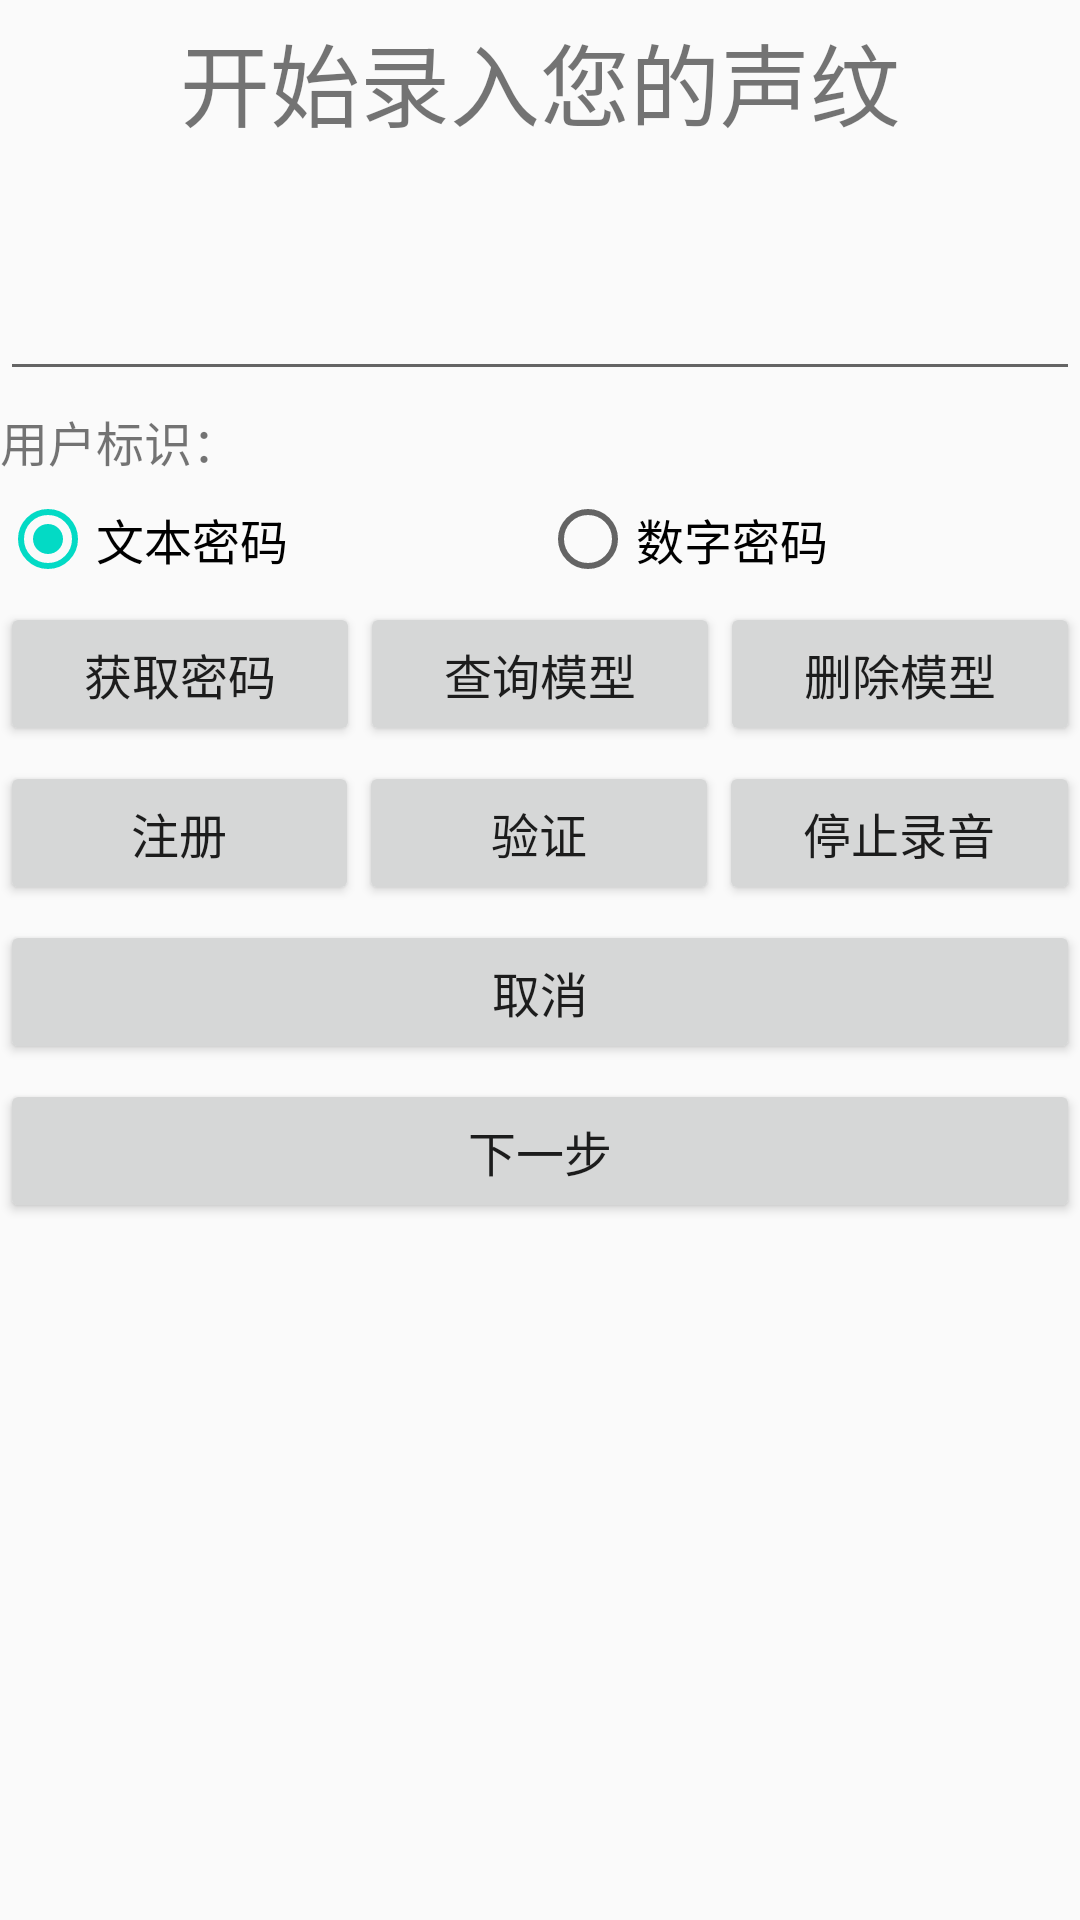

Reconstruct the res/layout file that produces this screen, plus the resources it refers to.
<!-- AndroidManifest.xml: application theme AppTheme -->
<!-- res/layout/content_voiceprint.xml -->
<?xml version="1.0" encoding="utf-8"?>
<LinearLayout xmlns:android="http://schemas.android.com/apk/res/android"
    android:layout_width="match_parent"
    android:layout_height="match_parent"
    android:layout_marginLeft="5dp"
    android:layout_marginRight="5dp"
    android:gravity="center_horizontal"
    android:orientation="vertical" >

    <LinearLayout
        android:layout_width="match_parent"
        android:layout_height="wrap_content"
        android:layout_marginTop="5dp"
        android:gravity="center" >

        <TextView
            android:layout_width="0dp"
            android:layout_height="wrap_content"
            android:layout_weight="1"
            android:gravity="center_horizontal"
            android:text="开始录入您的声纹"
            android:textSize="30sp" />
    </LinearLayout>

    <EditText
        android:id="@+id/edt_result"
        style="@style/textStyle"
        android:layout_width="match_parent"
        android:layout_height="wrap_content"
        android:layout_marginTop="5dp"
        android:gravity="top|left"
        android:maxLines="3"
        android:minLines="3" />

    <LinearLayout
        android:layout_width="match_parent"
        android:layout_height="wrap_content"
        android:layout_marginTop="5dp"
        android:orientation="horizontal" >

        <TextView
            style="@style/textStyle"
            android:layout_width="wrap_content"
            android:layout_height="wrap_content"
            android:text="用户标识：" />

        <TextView
            android:id="@+id/txt_authorid"
            style="@style/textStyle"
            android:layout_width="match_parent"
            android:layout_height="wrap_content"
            android:gravity="left" >
        </TextView>
    </LinearLayout>

    <LinearLayout
        android:layout_width="match_parent"
        android:layout_height="wrap_content"
        android:layout_marginTop="5dp"
        android:orientation="horizontal" >

        <RadioGroup
            android:id="@+id/radioGroup"
            android:layout_width="match_parent"
            android:layout_height="wrap_content"
            android:orientation="horizontal"
            android:weightSum="2" >

            <RadioButton
                android:id="@+id/radioText"
                style="@style/textStyle"
                android:layout_width="match_parent"
                android:layout_height="wrap_content"
                android:layout_weight="1"
                android:checked="true"
                android:text="文本密码" >
            </RadioButton>

            <RadioButton
                android:id="@+id/radioNumber"
                style="@style/textStyle"
                android:layout_width="match_parent"
                android:layout_height="wrap_content"
                android:layout_weight="1"
                android:text="数字密码" >
            </RadioButton>
        </RadioGroup>
    </LinearLayout>

    <LinearLayout
        android:layout_width="match_parent"
        android:layout_height="wrap_content"
        android:layout_marginTop="5dp"
        android:orientation="horizontal" >

        <Button
            android:id="@+id/isv_getpassword"
            style="@style/textStyle"
            android:layout_width="0dp"
            android:layout_height="wrap_content"
            android:layout_weight="1"
            android:text="获取密码" />

        <Button
            android:id="@+id/isv_search"
            style="@style/textStyle"
            android:layout_width="0dp"
            android:layout_height="wrap_content"
            android:layout_weight="1"
            android:text="查询模型" />

        <Button
            android:id="@+id/isv_delete"
            style="@style/textStyle"
            android:layout_width="0dp"
            android:layout_height="wrap_content"
            android:layout_weight="1"
            android:text="删除模型" />
    </LinearLayout>

    <LinearLayout
        android:layout_width="match_parent"
        android:layout_height="wrap_content"
        android:layout_marginTop="5dp"
        android:orientation="horizontal" >

        <Button
            android:id="@+id/isv_register"
            style="@style/textStyle"
            android:layout_width="0dp"
            android:layout_height="wrap_content"
            android:layout_weight="1"
            android:text="注册" />

        <Button
            android:id="@+id/isv_verify"
            style="@style/textStyle"
            android:layout_width="0.1dp"
            android:layout_height="wrap_content"
            android:layout_weight="1"
            android:text="验证" />

        <Button
            android:id="@+id/isv_stop_record"
            style="@style/textStyle"
            android:layout_width="0.1dp"
            android:layout_height="wrap_content"
            android:layout_weight="1"
            android:text="停止录音" />
    </LinearLayout>

    <Button
        android:id="@+id/isv_cancel"
        style="@style/textStyle"
        android:layout_width="match_parent"
        android:layout_height="wrap_content"
        android:layout_marginTop="5dp"
        android:text="取消" />

    <Button
        android:id="@+id/isv_next"
        style="@style/textStyle"
        android:layout_width="match_parent"
        android:layout_height="wrap_content"
        android:layout_marginTop="5dp"
        android:text="下一步" />

    <TextView
        android:id="@+id/showPwd"
        style="@style/textStyle"
        android:layout_width="wrap_content"
        android:layout_height="wrap_content"
        android:layout_marginTop="5dp" />

    <TextView
        android:id="@+id/showMsg"
        style="@style/textStyle"
        android:layout_width="wrap_content"
        android:layout_height="wrap_content"
        android:layout_marginTop="5dp" />

    <TextView
        android:id="@+id/showRegFbk"
        style="@style/textStyle"
        android:layout_width="wrap_content"
        android:layout_height="wrap_content"
        android:layout_marginTop="5dp" />

    <TextView
        android:id="@+id/recordTime"
        style="@style/textStyle"
        android:layout_width="wrap_content"
        android:layout_height="wrap_content"
        android:layout_marginTop="5dp" />

</LinearLayout>
<!-- resources referenced by this layout -->
<resources>
  <style name="textStyle">
          <item name="android:textSize">16sp</item>
      </style>
  <style name="AppTheme" parent="Theme.AppCompat.Light.DarkActionBar">
          
          <item name="colorPrimary">@color/colorPrimary</item>
          <item name="colorPrimaryDark">@color/colorPrimaryDark</item>
          <item name="colorAccent">@color/colorAccent</item>
      </style>
  <!-- not gathered from this repository: default colours our renderer supplied (Android Studio template values) -->
  <color name="colorPrimary">#FF6200EE</color>
  <color name="colorPrimaryDark">#FF3700B3</color>
  <color name="colorAccent">#FF03DAC5</color>
</resources>
